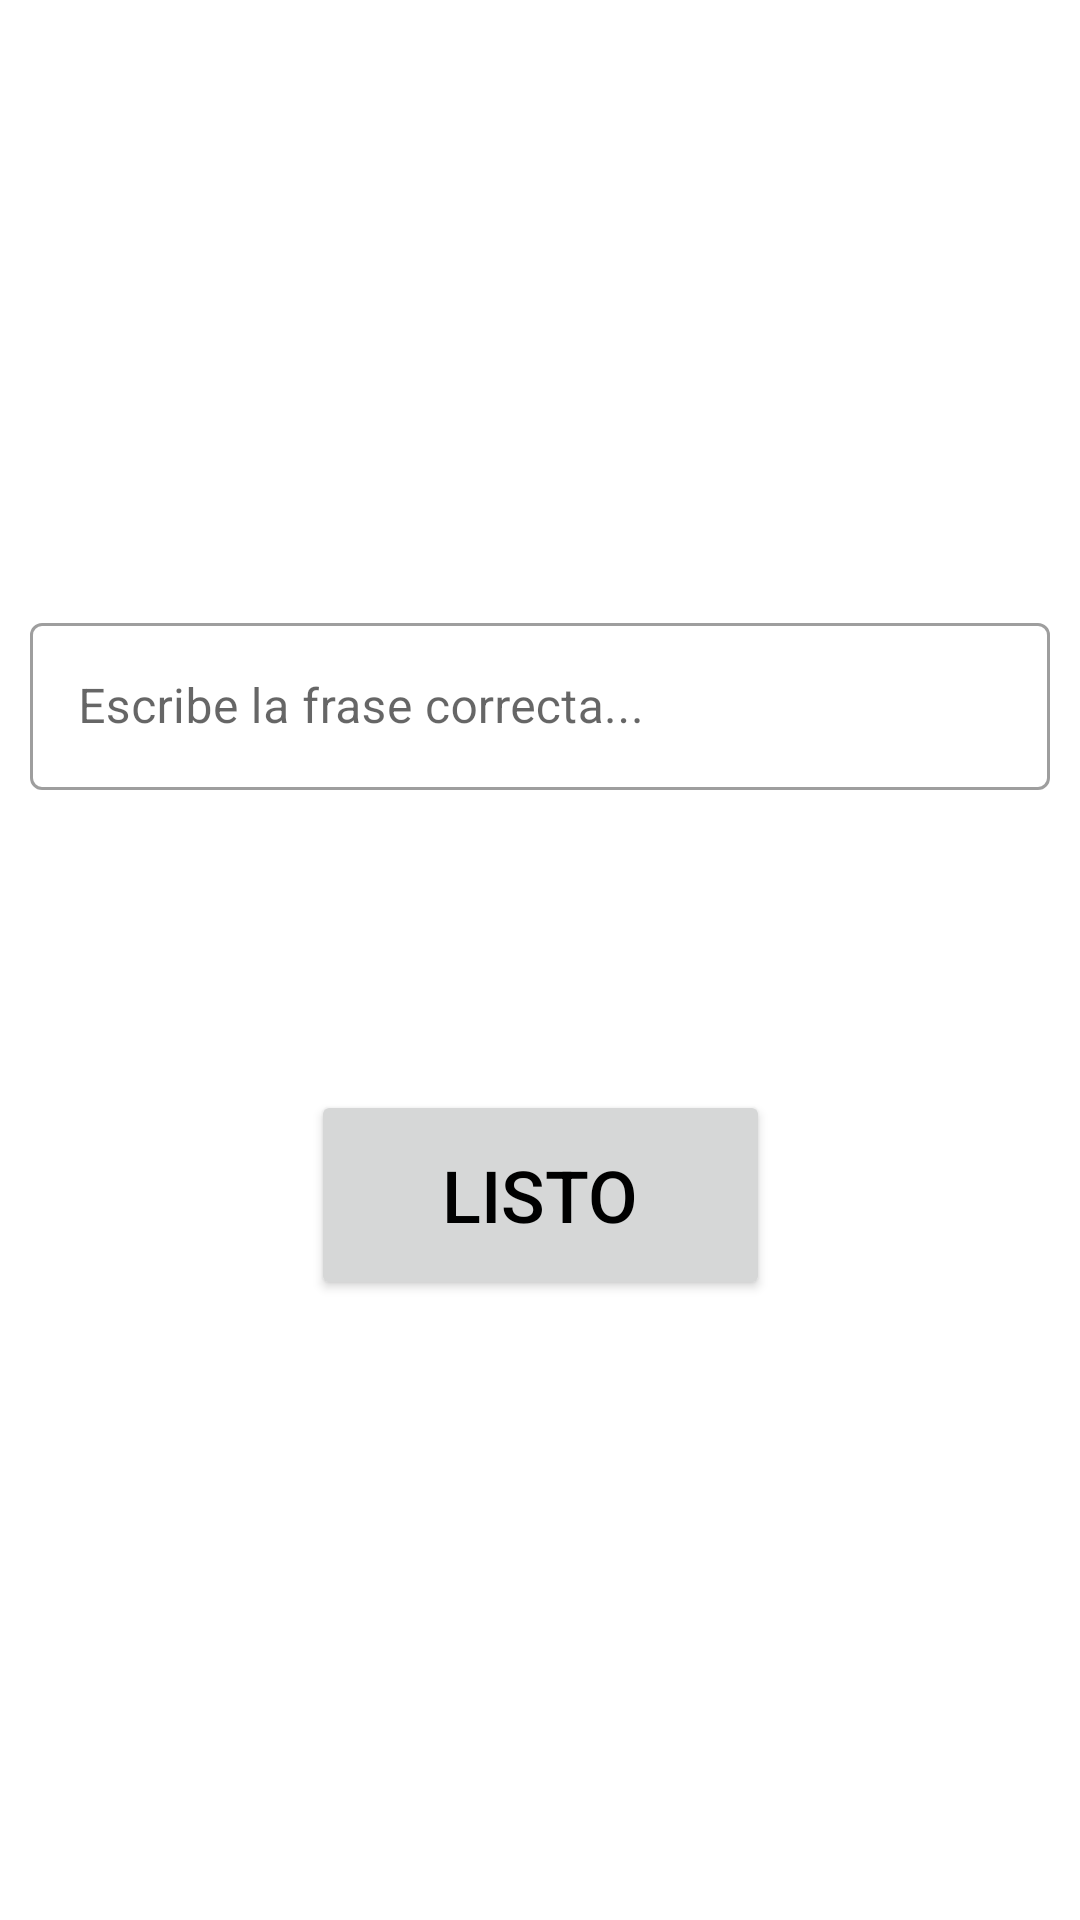

Produce the Android XML layout that renders to this screen, including the resource entries it uses.
<!-- AndroidManifest.xml: application theme Theme.Salami -->
<!-- res/layout/fragment_phrase.xml -->
<?xml version="1.0" encoding="utf-8"?>
<androidx.constraintlayout.widget.ConstraintLayout xmlns:android="http://schemas.android.com/apk/res/android"
    xmlns:tools="http://schemas.android.com/tools"
    android:layout_width="match_parent"
    android:layout_height="match_parent"
    xmlns:app="http://schemas.android.com/apk/res-auto"
    tools:context=".view.PhraseFragment">

    

    <TextView
        android:id="@+id/incomplete_phrase"
        android:layout_width="wrap_content"
        android:layout_height="wrap_content"
        tools:ignore="MissingConstraints"
        android:textSize="24sp"
        tools:text="Le chat are corriendu por el bosqué"
        android:layout_marginTop="70dp"
        app:layout_constraintTop_toTopOf="parent"
        app:layout_constraintLeft_toLeftOf="parent"
        app:layout_constraintRight_toRightOf="parent"/>

    <com.google.android.material.textfield.TextInputLayout
        android:id="@+id/textField"
        style="@style/Widget.MaterialComponents.TextInputLayout.OutlinedBox"
        android:layout_width="0dp"
        android:layout_height="wrap_content"
        android:hint="Escribe la frase correcta..."
        app:helperTextTextAppearance="@style/TextAppearance.MaterialComponents.Subtitle1"
        android:layout_marginTop="100dp"
        android:layout_marginStart="10dp"
        android:layout_marginEnd="10dp"
        app:layout_constraintTop_toBottomOf="@id/incomplete_phrase"
        app:layout_constraintLeft_toLeftOf="parent"
        app:layout_constraintRight_toRightOf="parent">

        <com.google.android.material.textfield.TextInputEditText
            android:id="@+id/text_input_edit_text"
            android:layout_width="match_parent"
            android:layout_height="match_parent"
            android:inputType="textPersonName|textNoSuggestions"
            android:maxLines="1" />
    </com.google.android.material.textfield.TextInputLayout>

    <Button
        android:id="@+id/button"
        android:layout_width="153dp"
        android:layout_height="70dp"
        android:text="LISTO"
        android:textSize="24sp"
        android:layout_marginTop="100dp"
        app:layout_constraintTop_toBottomOf="@id/textField"
        app:layout_constraintLeft_toLeftOf="parent"
        app:layout_constraintRight_toRightOf="parent" />

</androidx.constraintlayout.widget.ConstraintLayout>
<!-- resources referenced by this layout -->
<resources>
  <style name="Theme.Salami" parent="Theme.MaterialComponents.DayNight.DarkActionBar">
          
          <item name="colorPrimary">@color/purple_500</item>
          <item name="colorPrimaryVariant">@color/purple_700</item>
          <item name="colorOnPrimary">@color/white</item>
          
          <item name="colorSecondary">@color/teal_200</item>
          <item name="colorSecondaryVariant">@color/teal_700</item>
          <item name="colorOnSecondary">@color/black</item>
          <item name="android:textColor">@color/black</item>
          
          
          <item name="android:statusBarColor">?attr/colorPrimaryVariant</item>
          
      </style>
  <color name="purple_500">#FF4A248D</color>
  <color name="purple_700">#FF4A248D</color>
  <color name="white">#FFFFFFFF</color>
  <color name="teal_200">#FF03DAC5</color>
  <color name="teal_700">#FF018786</color>
  <color name="black">#FF000000</color>
</resources>
